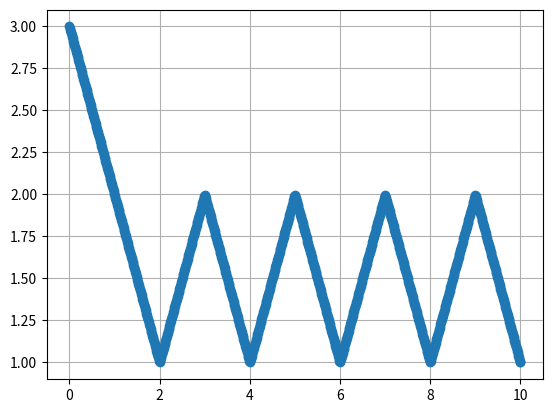

Here is the Python script that generated this plot:
import numpy as np
from scipy import integrate
import matplotlib.pyplot as plt

y_0 = 3
threshold_low = 1
threshold_high = 2

def derv_ivp(t, y):
    global direction

    if (y < threshold_low):
        direction = 1
    if (y > threshold_high):
        direction = -1

    return direction

t = (0.0, 10.0)
direction = -1
sol = integrate.solve_ivp(derv_ivp, t, (y_0,), max_step = 0.01)

plt.plot(sol.t, sol.y[0,:], 'o')
plt.grid()
plt.show()